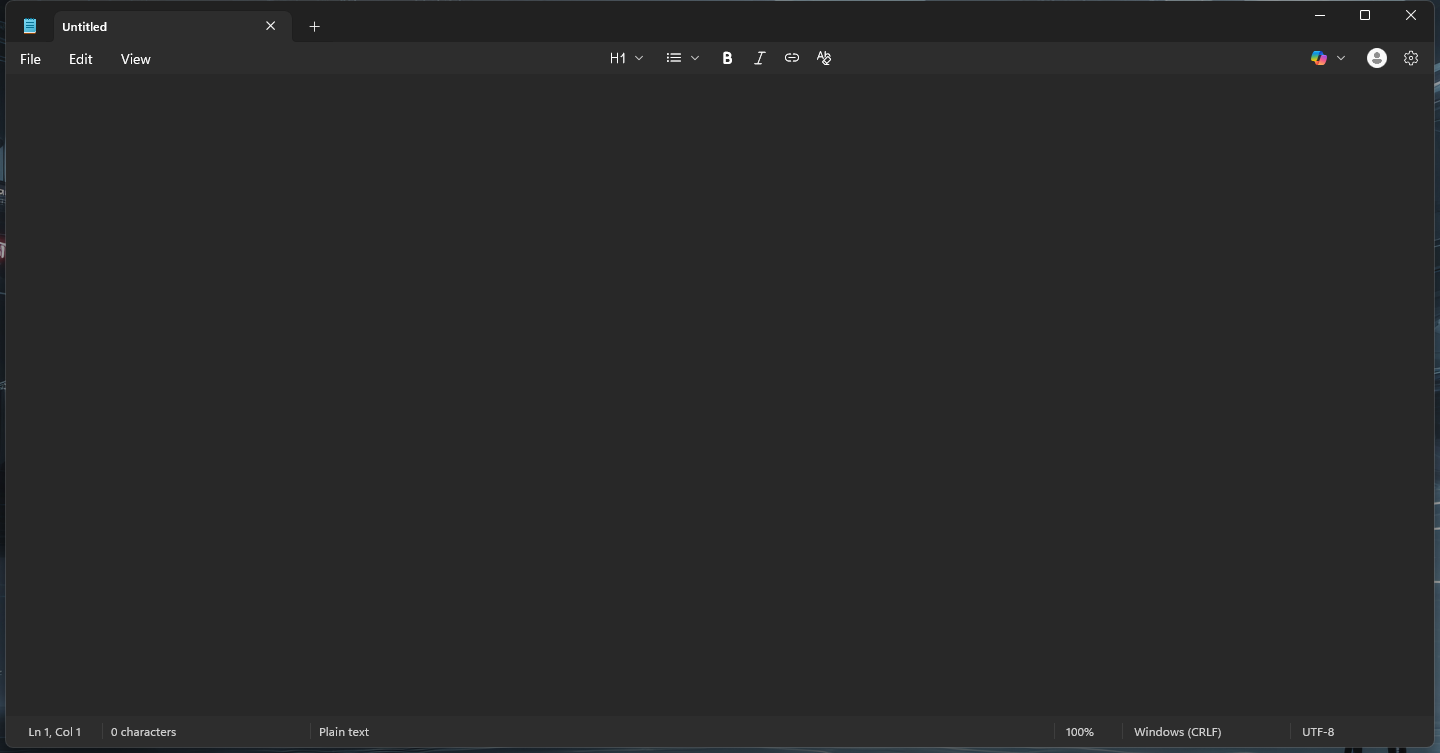
Task: Automates writing a content in notepad and saves it

Workflow: Main

Step 1: Use Application: Untitled - Notepad in window 'Untitled - Notepad' (notepad.exe)
